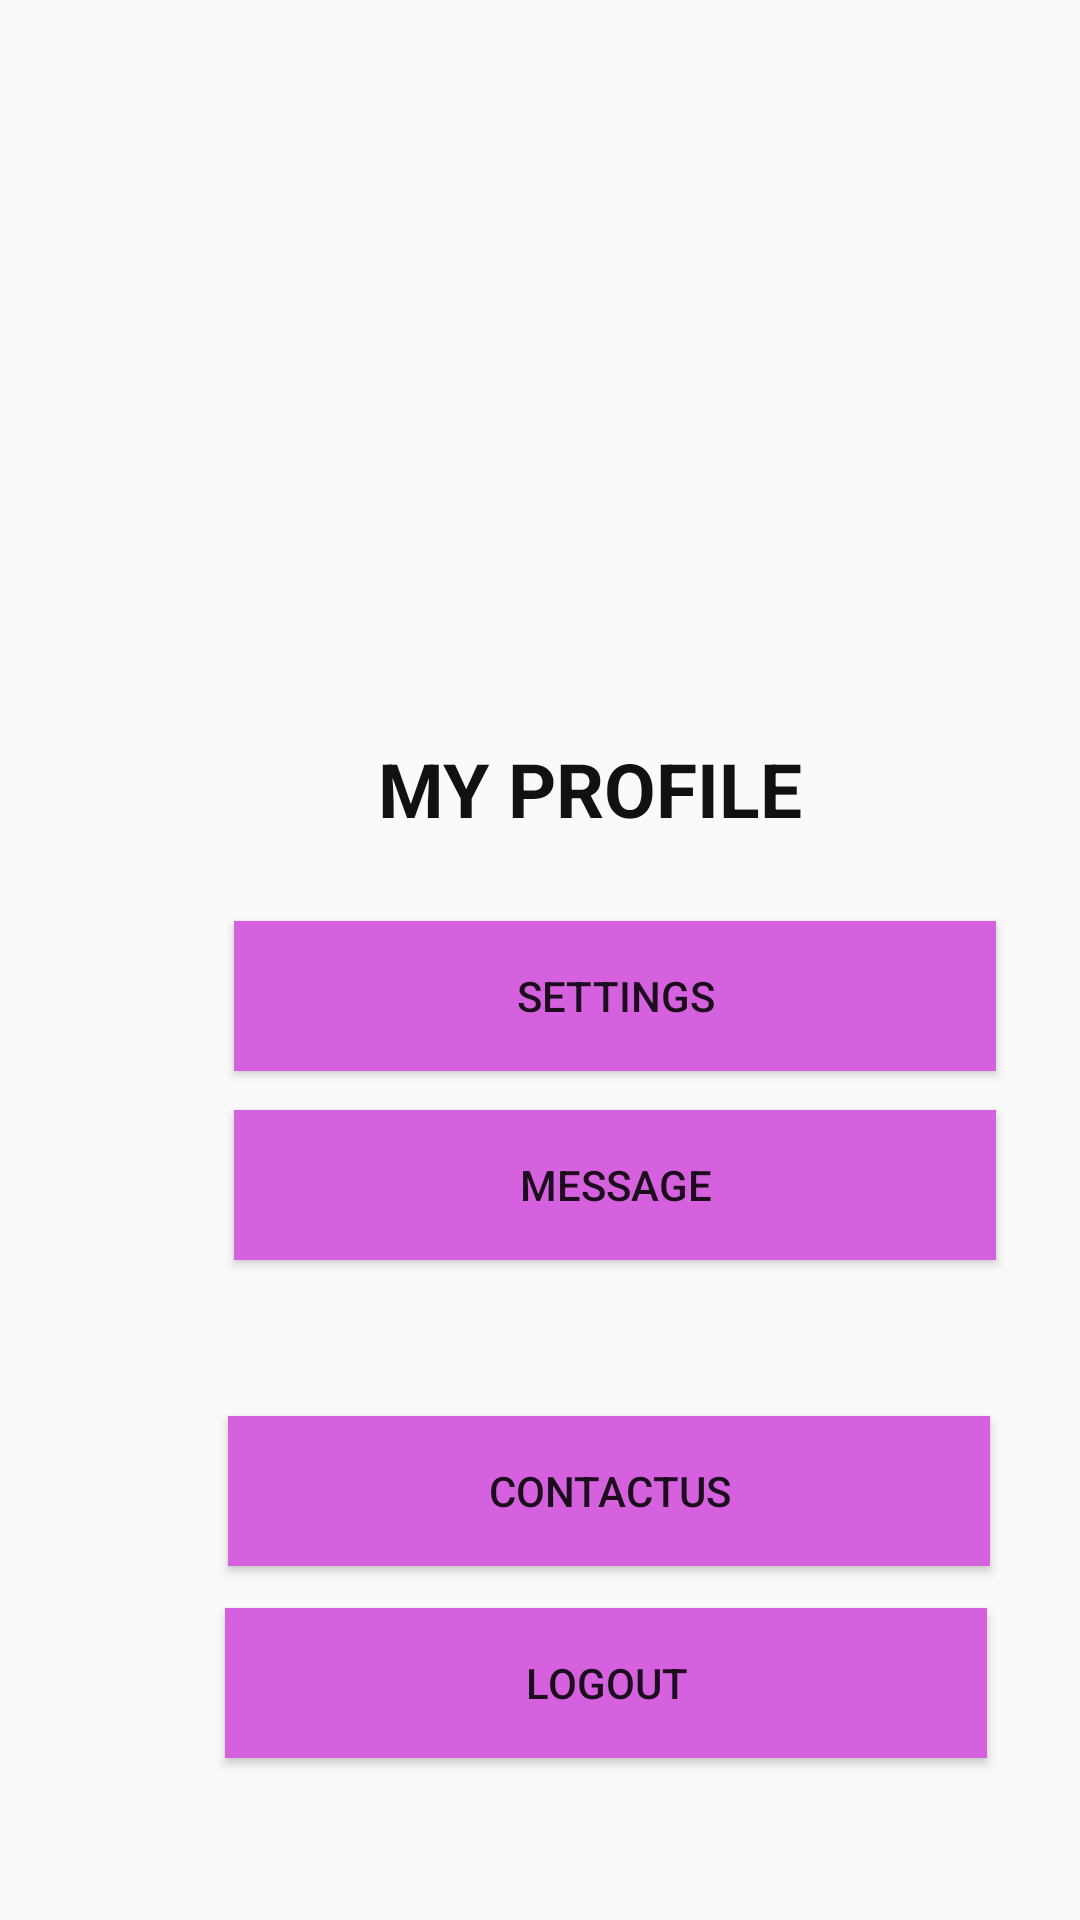

This screen was rendered from an Android layout file. Write that file and the resources it references.
<!-- AndroidManifest.xml: application theme AppTheme -->
<!-- res/layout/activity_user_profile.xml -->
<?xml version="1.0" encoding="utf-8"?>
<RelativeLayout xmlns:android="http://schemas.android.com/apk/res/android"
    xmlns:app="http://schemas.android.com/apk/res-auto"
    xmlns:tools="http://schemas.android.com/tools"
    android:id="@+id/PROFILE"
    android:layout_width="match_parent"
    android:layout_height="match_parent"
    tools:context=".MainActivity">

    <ImageView
        android:id="@+id/imageView"
        android:layout_width="155dp"
        android:layout_height="143dp"
        android:layout_alignParentTop="true"
        android:layout_alignParentEnd="true"
        android:layout_alignParentRight="true"
        android:layout_centerHorizontal="true"
        android:layout_marginTop="90dp"
        android:layout_marginEnd="135dp"
        android:layout_marginRight="135dp"
        app:srcCompat="@drawable/dp" />

    <Button
        android:id="@+id/button"
        android:layout_width="254dp"
        android:layout_height="50dp"
        android:layout_alignParentStart="true"
        android:layout_alignParentLeft="true"
        android:layout_alignParentTop="true"
        android:layout_centerInParent="true"
        android:layout_marginStart="78dp"
        android:layout_marginLeft="78dp"
        android:layout_marginTop="307dp"
        android:background="#D661DF"
        android:text="settings" />

    <Button
        android:id="@+id/button2"
        android:layout_width="254dp"
        android:layout_height="50dp"
        android:layout_alignParentStart="true"
        android:layout_alignParentLeft="true"
        android:layout_alignParentTop="true"
        android:layout_centerHorizontal="true"
        android:layout_marginStart="78dp"
        android:layout_marginLeft="78dp"
        android:layout_marginTop="370dp"
        android:background="#FFD661DF"
        android:text="message" />

    <Button
        android:id="@+id/button3"
        android:layout_width="254dp"
        android:layout_height="50dp"
        android:layout_alignParentStart="true"
        android:layout_alignParentLeft="true"
        android:layout_alignParentBottom="true"
        android:layout_centerHorizontal="true"
        android:layout_marginStart="76dp"
        android:layout_marginLeft="76dp"
        android:layout_marginTop="381dp"
        android:layout_marginBottom="118dp"
        android:background="#FFD661DF"
        android:text="ContactUs" />

    <Button
        android:id="@+id/button4"
        android:layout_width="254dp"
        android:layout_height="50dp"
        android:layout_alignParentStart="true"
        android:layout_alignParentLeft="true"
        android:layout_alignParentBottom="true"
        android:layout_centerHorizontal="true"
        android:layout_marginStart="75dp"
        android:layout_marginLeft="75dp"
        android:layout_marginTop="250dp"
        android:layout_marginBottom="54dp"
        android:background="#FFD661DF"
        android:text="LogOut" />

    <TextView
        android:id="@+id/textView"
        android:layout_width="wrap_content"
        android:layout_height="wrap_content"
        android:layout_alignParentStart="true"
        android:layout_alignParentLeft="true"
        android:layout_alignParentTop="true"
        android:layout_centerHorizontal="true"
        android:layout_marginStart="126dp"
        android:layout_marginLeft="126dp"
        android:layout_marginTop="246dp"
        android:text="MY PROFILE"
        android:textColor="#121111"
        android:textSize="25dp"
        android:textStyle="bold" />

</RelativeLayout>
<!-- resources referenced by this layout -->
<resources>
  <style name="AppTheme" parent="Theme.AppCompat.Light.DarkActionBar">
          
          <item name="colorPrimary">#8ABF1AD1</item>
          <item name="colorPrimaryDark">@color/colorPrimaryDark</item>
          <item name="colorAccent">@color/colorAccent</item>
      </style>
  <color name="colorPrimaryDark">#DABF1AD1</color>
  <color name="colorAccent">#DABF1AD1</color>
</resources>
